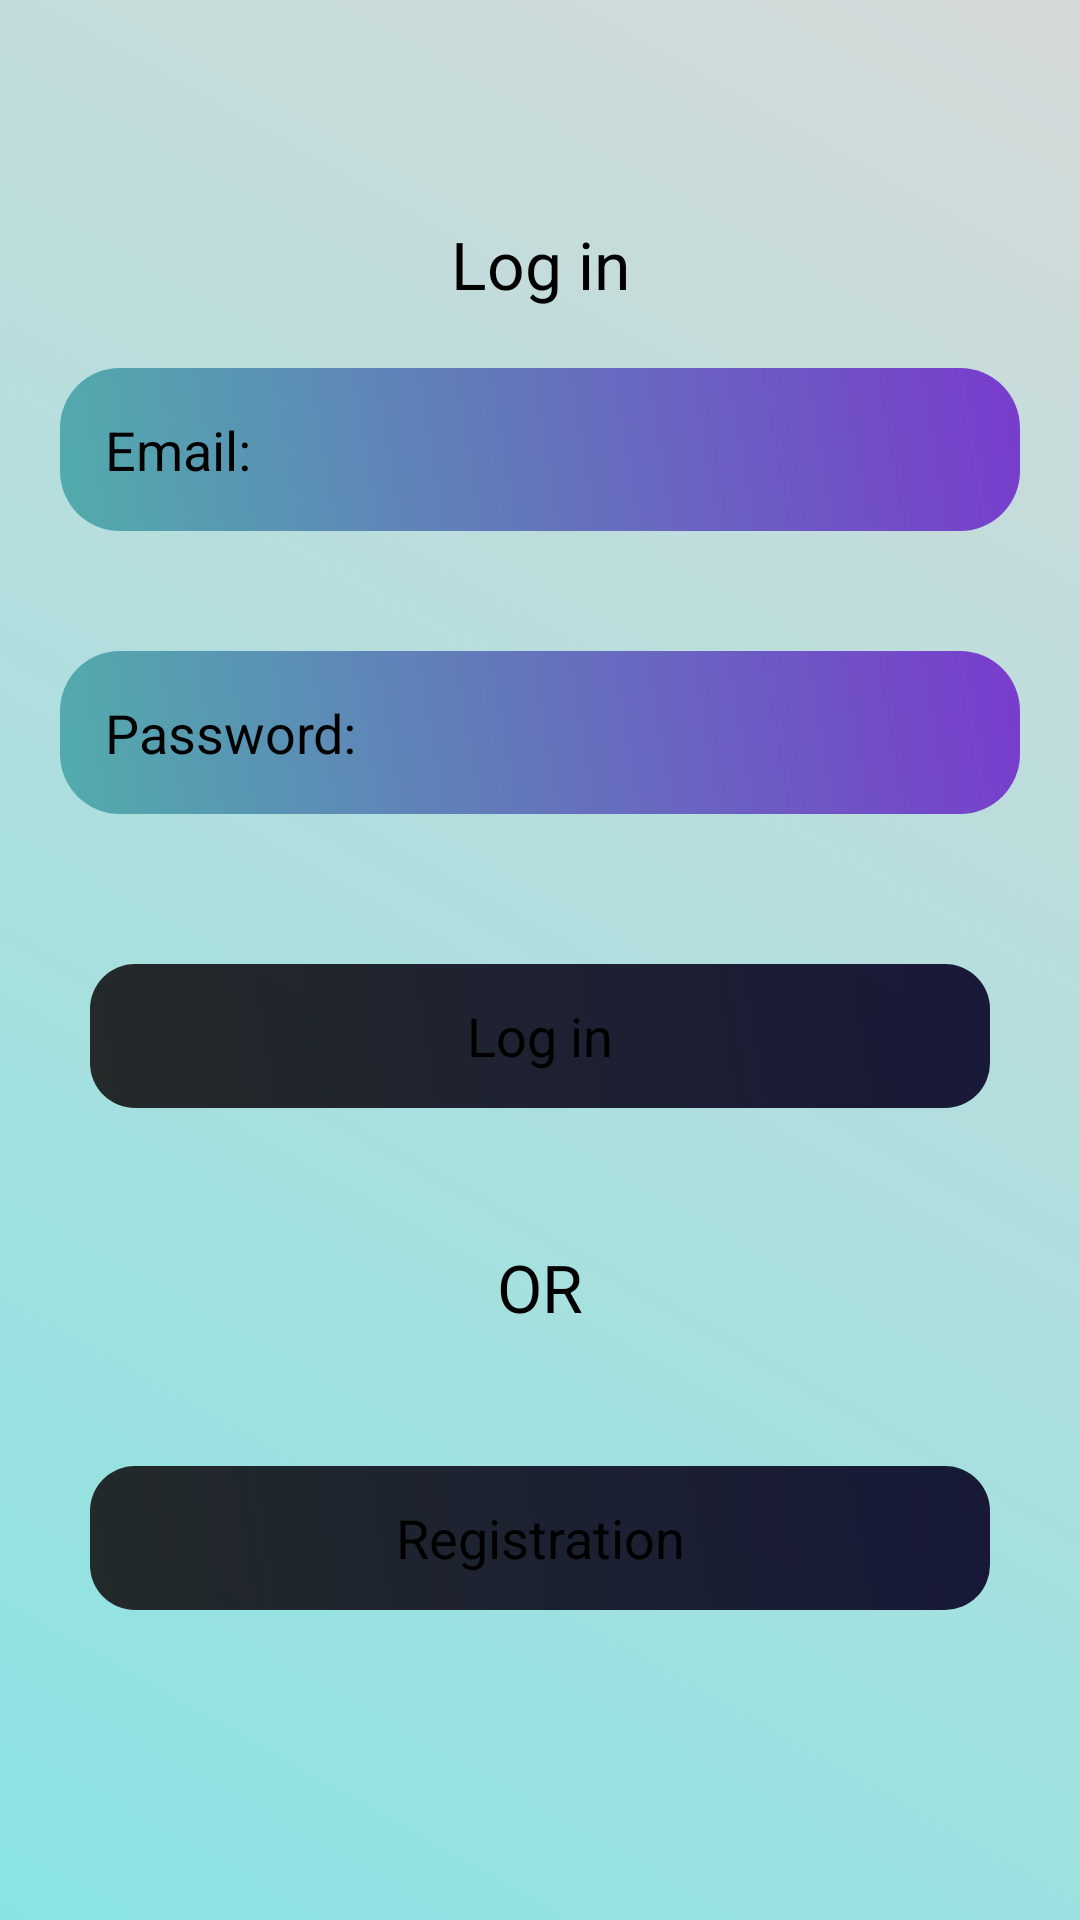

The Android layout XML behind this screen, and the referenced resources:
<!-- AndroidManifest.xml: application theme Theme.Job_PortalApp -->
<!-- res/layout/activity_main.xml -->
<?xml version="1.0" encoding="utf-8"?>
<LinearLayout xmlns:android="http://schemas.android.com/apk/res/android"
    xmlns:app="http://schemas.android.com/apk/res-auto"
    xmlns:tools="http://schemas.android.com/tools"
    android:layout_width="match_parent"
    android:layout_gravity="center"
    android:gravity="center"
    android:background="@drawable/background_color"
    android:orientation="vertical"
    android:layout_height="match_parent"
    tools:context=".MainActivity">

    <ScrollView
        android:layout_width="match_parent"
        android:layout_height="wrap_content">
        <LinearLayout
            android:layout_width="match_parent"
            android:orientation="vertical"

            android:layout_height="wrap_content">
            <TextView
                android:layout_width="match_parent"
                android:layout_height="wrap_content"
                android:text="Log in"
                android:textColor="@android:color/black"
                android:textAppearance="?android:textAppearanceLarge"
                android:gravity="center"
                />
            <EditText
                android:layout_width="match_parent"
                android:layout_height="wrap_content"
                android:layout_margin="20dp"
                android:hint="Email:"
                android:background="@drawable/edit_design"
                android:padding="15dp"
                android:textColor="@android:color/black"
                android:textColorHint="@android:color/black"
                android:id="@+id/email_login"
                />
            <EditText
                android:layout_width="match_parent"
                android:layout_height="wrap_content"
                android:layout_margin="20dp"
                android:hint="Password:"
                android:background="@drawable/edit_design"
                android:padding="15dp"
                android:textColor="@android:color/black"
                android:textColorHint="@android:color/black"
                android:inputType="textPassword"
                android:id="@+id/login_password"
                />

            <Button
                android:id="@+id/btn_login"
                android:layout_width="match_parent"
                android:layout_height="wrap_content"
                android:layout_margin="30dp"
                android:background="@drawable/button_design"
                android:padding="10dp"
                android:text="Log in"
                android:textAppearance="?android:textAppearanceMedium"
                android:textColor="@android:color/black" />
            <TextView
                android:layout_width="match_parent"
                android:layout_height="wrap_content"
                android:gravity="center"
                android:text="OR"
                android:textColor="@android:color/black"
                android:padding="15dp"
                android:textAppearance="?android:textAppearanceLarge"
                />
            <Button
                android:layout_width="match_parent"
                android:layout_height="wrap_content"
                android:layout_margin="30dp"
                android:text="Registration"
                android:background="@drawable/button_design"
                android:padding="10dp"
                android:textColor="@android:color/black"
                android:textAppearance="?android:textAppearanceMedium"
                android:id="@+id/btn_registration"
                />

        </LinearLayout>
    </ScrollView>

</LinearLayout>
<!-- resources referenced by this layout -->
<resources>
  <!-- drawable background_color (drawable) -->
  <?xml version="1.0" encoding="utf-8"?>
  <shape xmlns:android="http://schemas.android.com/apk/res/android">
  
      <gradient android:angle="45"
            android:startColor="#8AE3E3"
          android:endColor="#D5DAD9" />
  
  </shape>
  <!-- drawable button_design (drawable) -->
  <?xml version="1.0" encoding="utf-8"?>
  
  <shape xmlns:android="http://schemas.android.com/apk/res/android">
  
      <gradient android:angle="45"
          android:startColor="#E4141414"
          android:endColor="#E4050123"/>
  
      <corners android:topLeftRadius="15dp"
          android:topRightRadius="15dp"
          android:bottomLeftRadius="15dp"
          android:bottomRightRadius="15dp"/>
  </shape>
  <!-- drawable edit_design (drawable) -->
  <?xml version="1.0" encoding="utf-8"?>
  
  <shape xmlns:android="http://schemas.android.com/apk/res/android">
  
      <gradient android:angle="45"
          android:startColor="#51ACAC"
          android:endColor="#783CCD"/>
  
      <corners android:topLeftRadius="20dp"
          android:topRightRadius="20dp"
          android:bottomLeftRadius="20dp"
          android:bottomRightRadius="20dp"/>
  </shape>
  <style name="Theme.Job_PortalApp" parent="Theme.MaterialComponents.DayNight.DarkActionBar">
          
          <item name="colorPrimary">@color/purple_500</item>
          <item name="colorPrimaryVariant">@color/purple_700</item>
          <item name="colorOnPrimary">@color/white</item>
          
          <item name="colorSecondary">@color/teal_200</item>
          <item name="colorSecondaryVariant">@color/teal_700</item>
          <item name="colorOnSecondary">@color/black</item>
          
          <item name="android:statusBarColor" tools:targetApi="l">?attr/colorPrimaryVariant</item>
          
      </style>
  <color name="purple_500">#AF9BCC</color>
  <color name="purple_700">#5C3AAA</color>
  <color name="white">#62A2AA</color>
  <color name="teal_200">#BFE4E1</color>
  <color name="teal_700">#77649A</color>
  <color name="black">#E4050123</color>
</resources>
